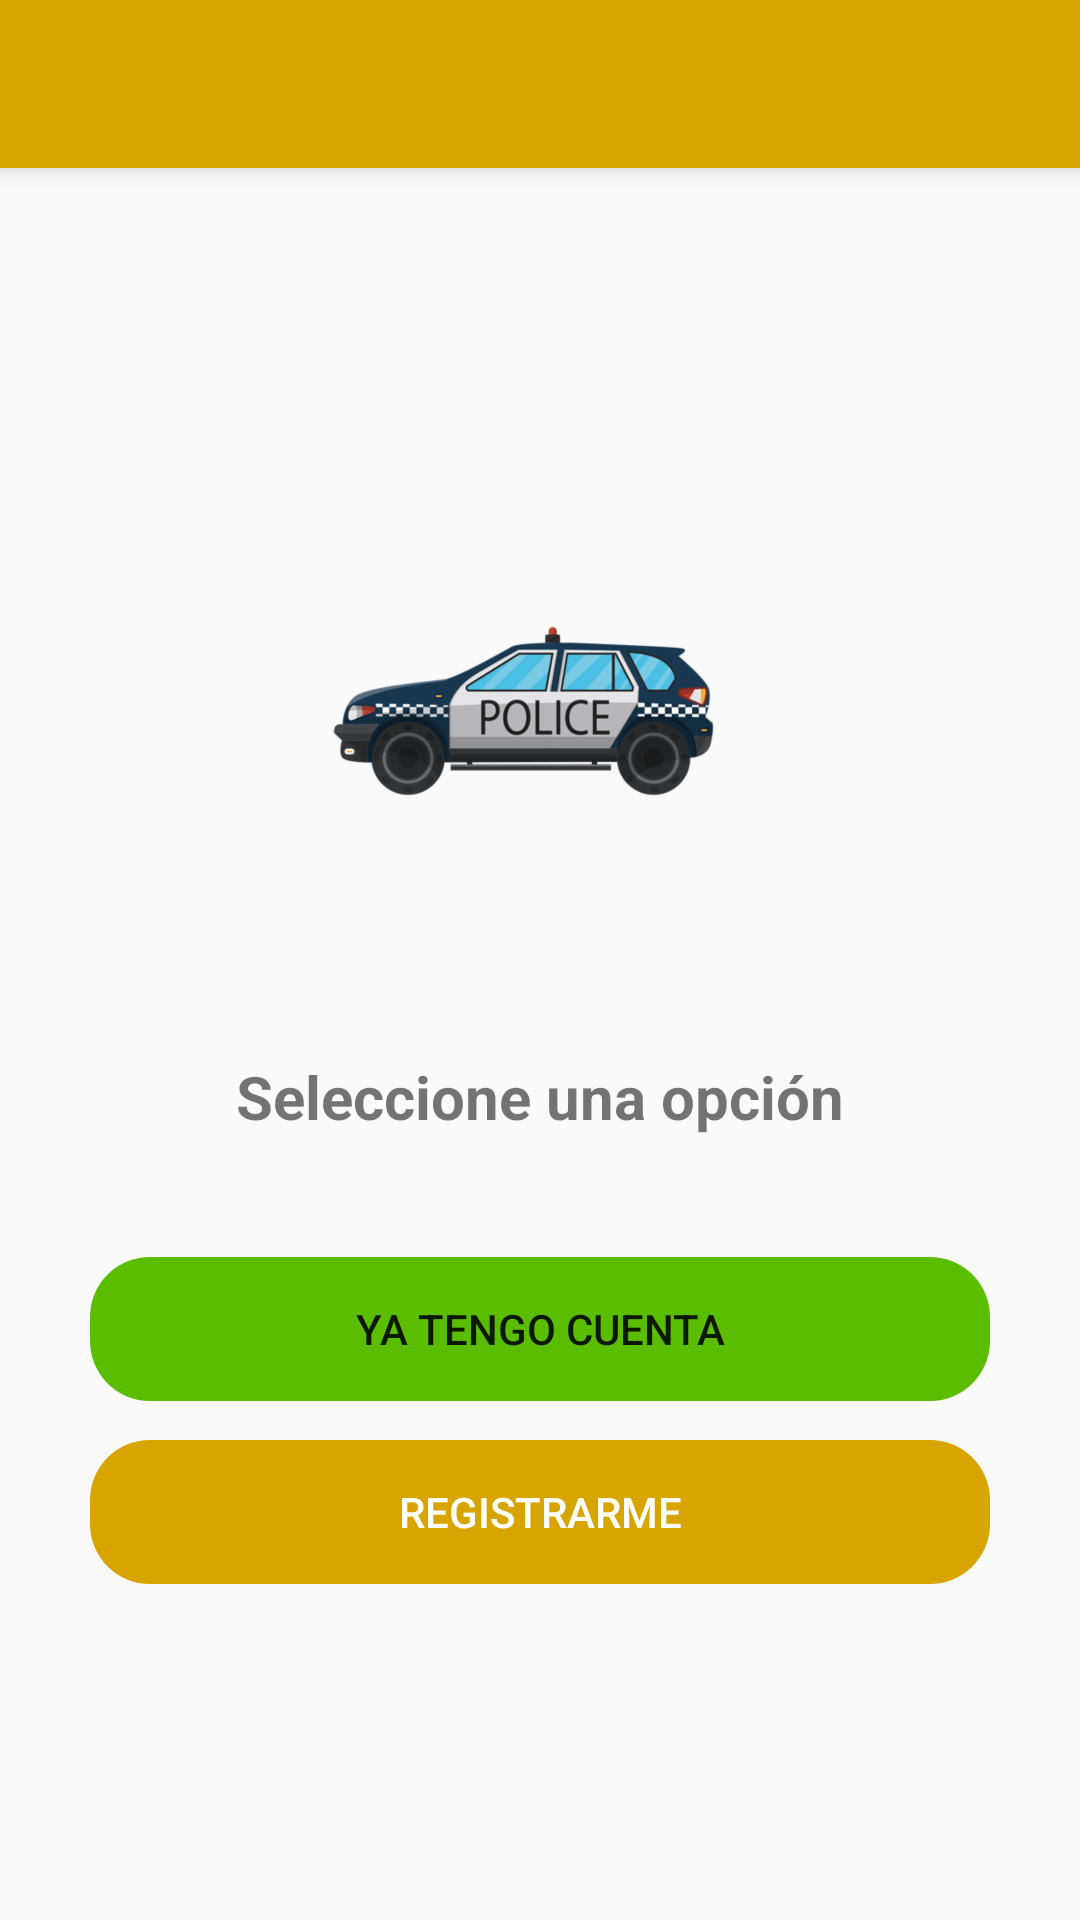

Here is an Android app screen rendered from its layout file. Give the layout XML and the strings, colors and styles it references.
<!-- AndroidManifest.xml: application theme AppTheme -->
<!-- res/layout/activity_opciones.xml -->
<?xml version="1.0" encoding="utf-8"?>
<androidx.coordinatorlayout.widget.CoordinatorLayout xmlns:android="http://schemas.android.com/apk/res/android"
    xmlns:tools="http://schemas.android.com/tools"
    android:layout_width="match_parent"
    android:layout_height="match_parent"
    tools:context=".actividades.Opciones">

    <include layout="@layout/toolbar"/>

    <LinearLayout
        android:layout_width="match_parent"
        android:orientation="vertical"
        android:gravity="center"
        android:layout_height="match_parent">

        <ImageView
            android:layout_width="150dp"
            android:layout_height="150dp"
            android:layout_marginTop="50dp"
            android:layout_gravity="center"
            android:src="@drawable/policia"/>

        <TextView
            android:layout_width="match_parent"
            android:layout_height="wrap_content"
            android:text="Seleccione una opción"
            android:textAlignment="center"
            android:layout_margin="40dp"
            android:textSize="20sp"
            android:textStyle="bold"
            />

        <Button
            android:layout_width="match_parent"
            android:background="@drawable/redondo"
            android:layout_height="wrap_content"
            android:backgroundTint="#5bbd00"
            android:layout_marginRight="30dp"
            android:layout_marginLeft="30dp"
            android:id="@+id/btnIrLogin"
            android:text="Ya tengo cuenta"/>

        <Button
            android:layout_width="match_parent"
            android:background="@drawable/redondo"
            android:layout_height="wrap_content"
            android:layout_marginLeft="30dp"
            android:layout_marginRight="30dp"
            android:layout_marginTop="13dp"
            android:textColor="#ffffff"
            android:backgroundTint="@color/colorPrimaryDark"
            android:id="@+id/btnIrRegistro"
            android:text="Registrarme"/>


    </LinearLayout>

</androidx.coordinatorlayout.widget.CoordinatorLayout>
<!-- res/layout/toolbar.xml (included above) -->
<?xml version="1.0" encoding="utf-8"?>
<com.google.android.material.appbar.AppBarLayout xmlns:android="http://schemas.android.com/apk/res/android"
    android:layout_width="match_parent"
    android:layout_height="wrap_content"
    xmlns:app="http://schemas.android.com/apk/res-auto">

    <androidx.appcompat.widget.Toolbar
        android:layout_width="match_parent"
        android:layout_height="wrap_content"
        android:background="@color/colorPrimaryDark"
        app:theme="@style/toolbarTheme"
        android:id="@+id/toolbar"/>

</com.google.android.material.appbar.AppBarLayout>
<!-- resources referenced by this layout -->
<resources>
  <color name="colorPrimaryDark">#D8A500</color>
  <!-- drawable policia: png bitmap (drawable-hdpi, 229973 bytes) -->
  <!-- drawable redondo (drawable) -->
  <?xml version="1.0" encoding="utf-8"?>
  <shape xmlns:android="http://schemas.android.com/apk/res/android" android:padding="10dp" android:shape="rectangle" >
  
  <corners android:radius="20dp"/>
  
  </shape>
  <style name="toolbarTheme" parent="ThemeOverlay.AppCompat.ActionBar">
          <item name="colorControlNormal">#ffffff</item>
          <item name="titleTextColor">#ffffff</item>
      </style>
  <style name="AppTheme" parent="Theme.AppCompat.Light.DarkActionBar">
          
          <item name="colorPrimary">@color/colorPrimary</item>
          <item name="colorPrimaryDark">@color/colorPrimaryDark</item>
          <item name="colorAccent">@color/colorAccent</item>
          <item name="windowActionBar">true</item>
          <item name="windowNoTitle">true</item>
      </style>
  <color name="colorPrimary">#FFC300</color>
  <color name="colorAccent">#000000</color>
</resources>
